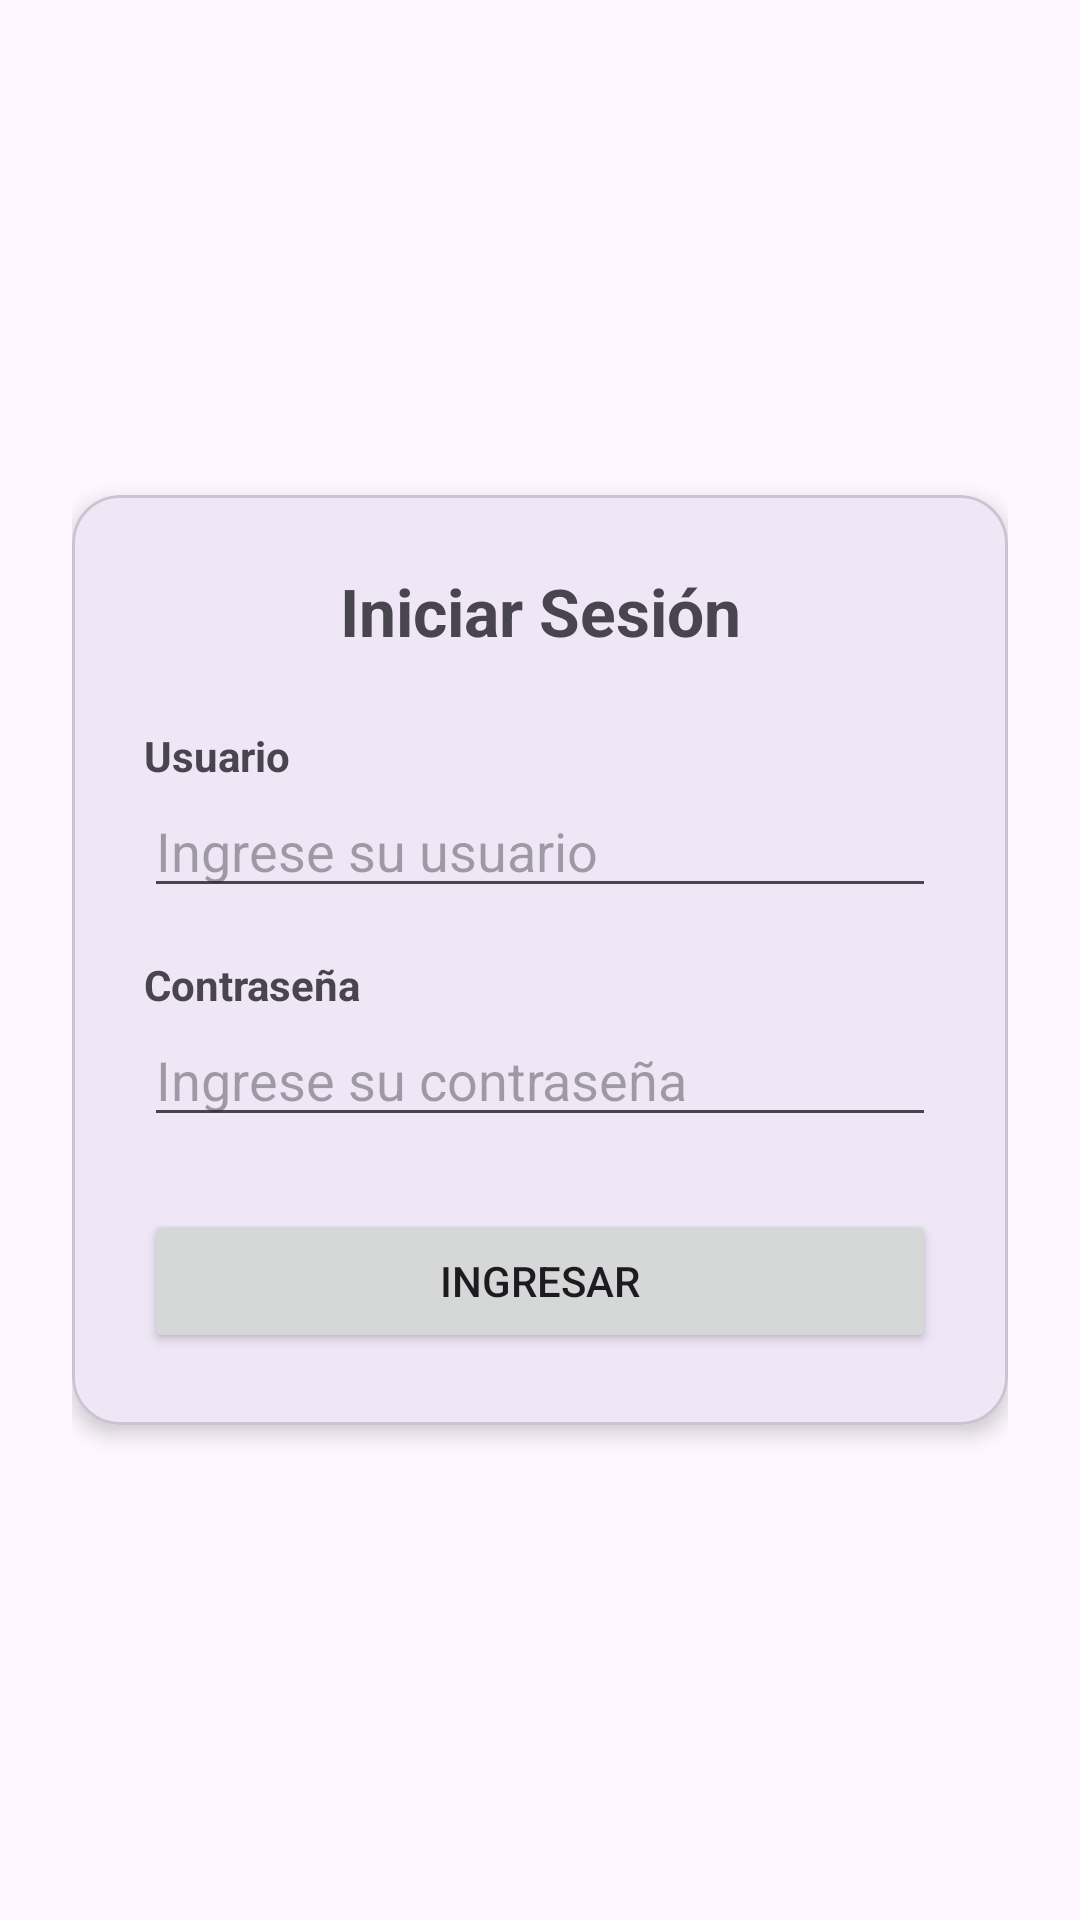

Android layout source for this screen:
<!-- AndroidManifest.xml: application theme Theme.AppSalaAmbiental -->
<!-- res/layout/activity_login.xml -->
<?xml version="1.0" encoding="utf-8"?>
<LinearLayout xmlns:android="http://schemas.android.com/apk/res/android"
    xmlns:app="http://schemas.android.com/apk/res-auto"
    xmlns:tools="http://schemas.android.com/tools"
    android:id="@+id/login_root"
    android:layout_width="match_parent"
    android:layout_height="match_parent"
    android:gravity="center"
    android:orientation="vertical"
    android:padding="24dp"
    tools:context=".LoginActivity">

    <com.google.android.material.card.MaterialCardView
        android:layout_width="match_parent"
        android:layout_height="wrap_content"
        app:cardCornerRadius="16dp"
        app:cardElevation="4dp">

        <LinearLayout
            android:layout_width="match_parent"
            android:layout_height="wrap_content"
            android:orientation="vertical"
            android:padding="24dp">

            <TextView
                android:layout_width="match_parent"
                android:layout_height="wrap_content"
                android:layout_marginBottom="24dp"
                android:gravity="center"
                android:text="@string/title_login"
                android:textSize="22sp"
                android:textStyle="bold" />

            <TextView
                android:layout_width="match_parent"
                android:layout_height="wrap_content"
                android:text="@string/lbl_usuario"
                android:textSize="14sp"
                android:textStyle="bold" />

            <EditText
                android:id="@+id/edtUsuario"
                android:layout_width="match_parent"
                android:layout_height="wrap_content"
                android:layout_marginBottom="16dp"
                android:hint="@string/hint_usuario"
                android:inputType="text" />

            <TextView
                android:layout_width="match_parent"
                android:layout_height="wrap_content"
                android:text="@string/lbl_password"
                android:textSize="14sp"
                android:textStyle="bold" />

            <EditText
                android:id="@+id/edtPassword"
                android:layout_width="match_parent"
                android:layout_height="wrap_content"
                android:layout_marginBottom="24dp"
                android:hint="@string/hint_password"
                android:inputType="textPassword" />

            <Button
                android:id="@+id/btnIngresar"
                android:layout_width="match_parent"
                android:layout_height="wrap_content"
                android:text="@string/btn_ingresar" />

        </LinearLayout>
    </com.google.android.material.card.MaterialCardView>

</LinearLayout>
<!-- resources referenced by this layout -->
<resources>
  <string name="btn_ingresar">Ingresar</string>
  <string name="hint_password">Ingrese su contraseña</string>
  <string name="hint_usuario">Ingrese su usuario</string>
  <string name="lbl_password">Contraseña</string>
  <string name="lbl_usuario">Usuario</string>
  <string name="title_login">Iniciar Sesión</string>
  <style name="Theme.AppSalaAmbiental" parent="Base.Theme.AppSalaAmbiental" />
  <style name="Base.Theme.AppSalaAmbiental" parent="Theme.Material3.DayNight.NoActionBar">
          
          
      </style>
</resources>
